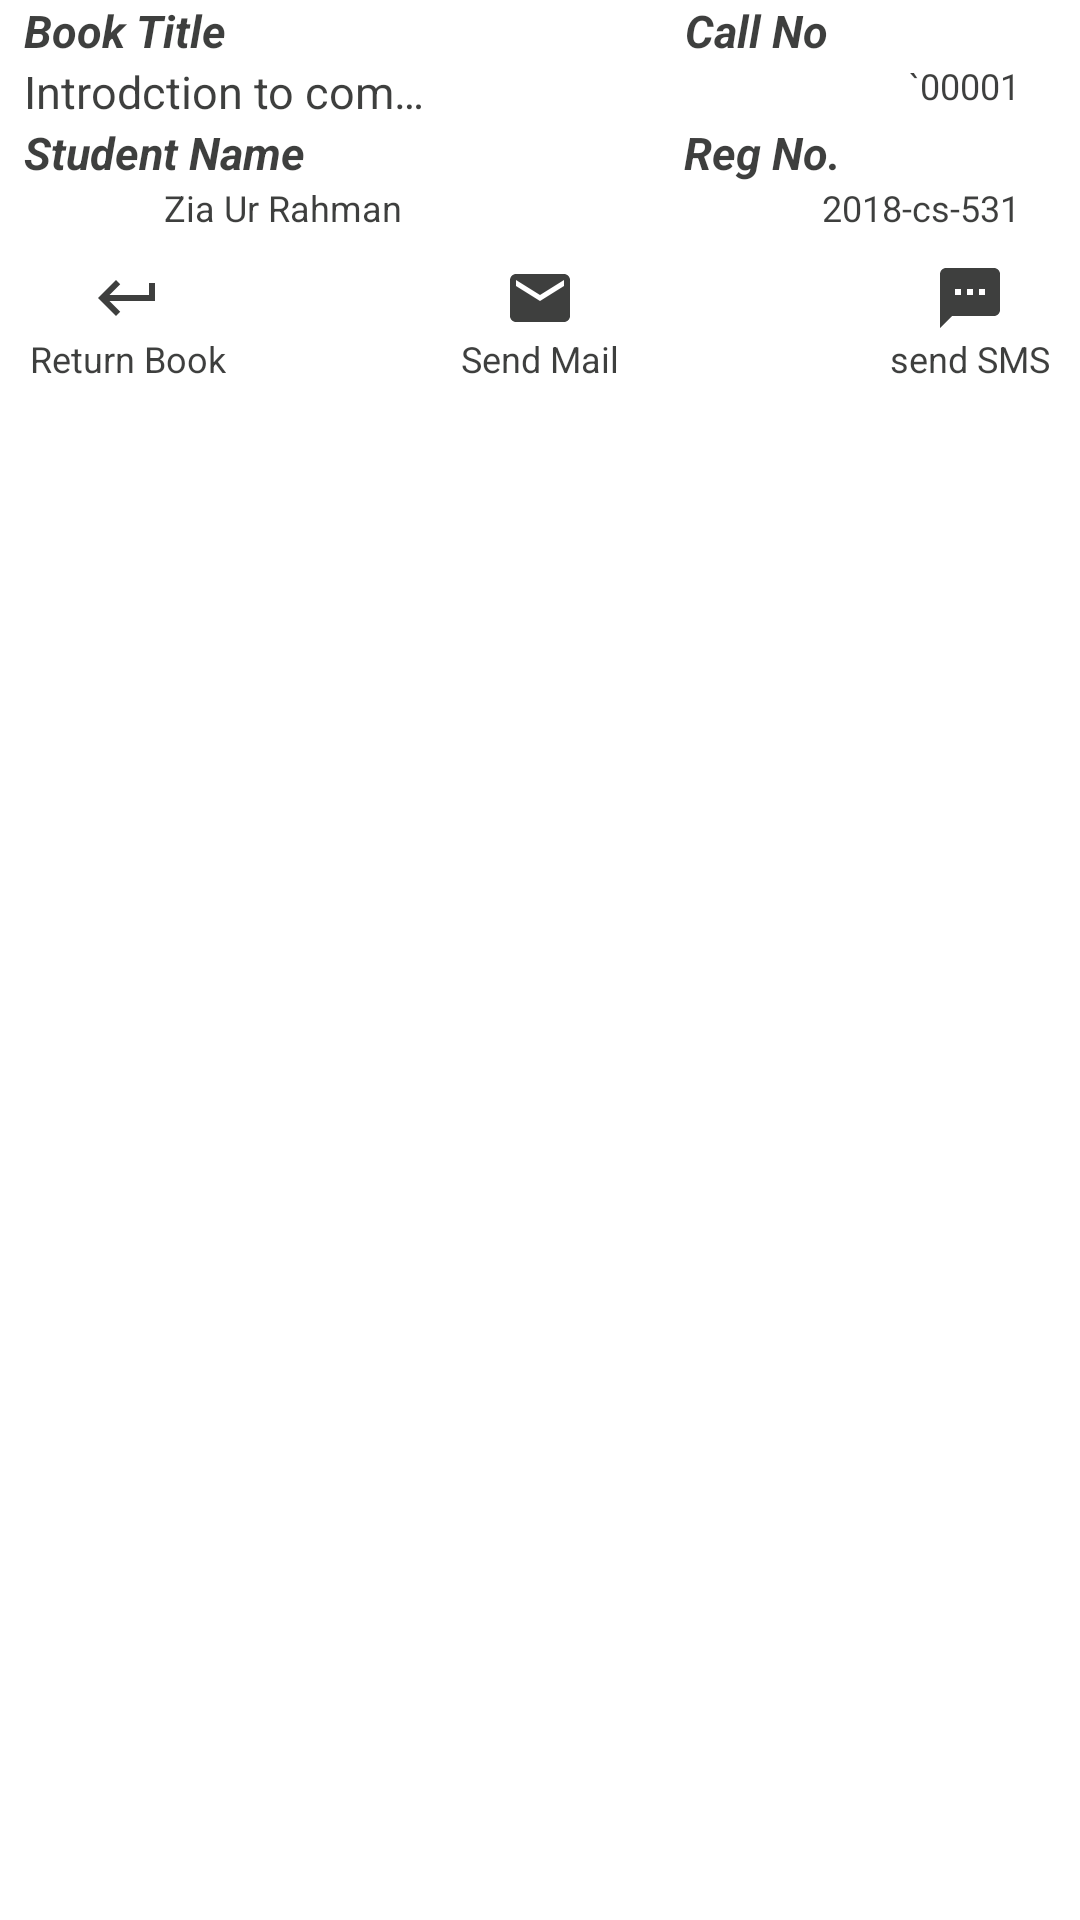

Reconstruct the res/layout file that produces this screen, plus the resources it refers to.
<!-- AndroidManifest.xml: application theme Theme.BarCodeReader -->
<!-- res/layout/issued_list.xml -->
<?xml version="1.0" encoding="utf-8"?>
<LinearLayout xmlns:android="http://schemas.android.com/apk/res/android"
    android:layout_width="match_parent"
    android:layout_height="match_parent"
    android:orientation="vertical"
    >

    <RelativeLayout
        android:layout_width="match_parent"
        android:layout_height="wrap_content">


        <TextView
            android:id="@+id/label_book_title"
            android:layout_width="wrap_content"
            android:layout_height="wrap_content"
            android:layout_alignParentLeft="true"
            android:layout_marginLeft="8sp"
            android:layout_toLeftOf="@id/label_call_no"
            android:ellipsize="end"
            android:ems="10"
            android:gravity="left"
            android:lines="1"
            android:text="Book Title"
            android:textSize="15sp"
            android:textColor="@color/black"
            android:textStyle="italic|bold"
            />

        <TextView
            android:id="@+id/label_call_no"
            android:layout_width="wrap_content"
            android:layout_height="wrap_content"
            android:layout_alignParentRight="true"
            android:ellipsize="end"
            android:ems="12"
            android:gravity="center"

            android:lines="1"
            android:text="Call No "
            android:textColor="@color/black"
            android:textSize="15sp"
            android:textStyle="italic|bold" />
    </RelativeLayout>
    <RelativeLayout
        android:layout_width="match_parent"
        android:layout_height="wrap_content">


        <TextView
            android:id="@+id/book_title"
            android:layout_width="wrap_content"
            android:layout_height="wrap_content"
            android:layout_alignParentLeft="true"
            android:layout_marginLeft="8sp"
            android:layout_toLeftOf="@id/call_no"
            android:ellipsize="end"
            android:ems="1"
            android:gravity="left"
            android:lines="1"
            android:text="Introdction to computer science and engineering"
            android:textColor="@color/purple_500"
            android:textSize="15sp" />

        <TextView
            android:id="@+id/call_no"
            android:layout_width="wrap_content"
            android:layout_height="wrap_content"
            android:layout_alignParentRight="true"

            android:layout_marginRight="20sp"
            android:ellipsize="end"
            android:ems="14"
            android:gravity="right"
            android:lines="1"
            android:text="`00001"
            android:textColor="@color/purple_500"
            android:textSize="12sp"

            />
    </RelativeLayout>
    <RelativeLayout
        android:layout_width="match_parent"
        android:layout_height="wrap_content">


        <TextView
            android:id="@+id/label_book_auther"
            android:layout_width="wrap_content"
            android:layout_height="wrap_content"
            android:layout_alignParentLeft="true"
            android:layout_marginLeft="8sp"
            android:layout_toLeftOf="@id/label_book_publisher"
            android:ellipsize="end"
            android:ems="10"
            android:gravity="left"
            android:lines="1"
            android:text="Student Name"
            android:textSize="15sp"
            android:textColor="@color/black"
            android:textStyle="bold|italic"
            />

        <TextView
            android:id="@+id/label_book_publisher"
            android:layout_width="wrap_content"
            android:layout_height="wrap_content"
            android:layout_alignParentRight="true"
            android:ellipsize="end"
            android:ems="12"
            android:gravity="center"
            android:lines="1"
            android:text="Reg No."
            android:textColor="@color/black"
            android:textSize="15sp"
            android:textStyle="bold|italic" />
    </RelativeLayout>
    <RelativeLayout

        android:layout_width="match_parent"
        android:layout_height="wrap_content">


        <TextView
            android:id="@+id/student_name"
            android:layout_width="wrap_content"
            android:layout_height="wrap_content"
            android:layout_alignParentLeft="true"
            android:layout_marginLeft="8sp"
            android:layout_marginRight="10sp"
            android:layout_toLeftOf="@id/reg_no"
            android:ellipsize="end"
            android:ems="10"
            android:gravity="right"
            android:lines="1"
            android:text="Zia Ur Rahman"
            android:textColor="@color/purple_500"
            android:textSize="12sp" />

        <TextView
            android:id="@+id/reg_no"
            android:layout_width="wrap_content"
            android:layout_height="wrap_content"
            android:layout_alignParentRight="true"
            android:layout_marginRight="20sp"
            android:ellipsize="end"
            android:ems="14"
            android:gravity="right"
            android:lines="1"
            android:text="2018-cs-531"
            android:textColor="@color/purple_500"
            android:textSize="12sp"

            />
    </RelativeLayout>
    <RelativeLayout
        android:layout_width="match_parent"
        android:layout_height="wrap_content"/>
    <RelativeLayout

        android:layout_width="match_parent"
        android:layout_height="wrap_content"/>


    <RelativeLayout
        android:layout_width="match_parent"
        android:layout_height="wrap_content"
        android:layout_marginTop="10sp"

        >

        <LinearLayout
            android:layout_width="wrap_content"
            android:layout_height="wrap_content"
            android:layout_marginLeft="10sp"
            android:orientation="vertical"
            android:id="@+id/return_book"

            >

            <ImageView
                android:layout_width="wrap_content"
                android:layout_height="wrap_content"
                android:layout_gravity="center"
                android:src="@drawable/return_book" />

            <TextView
                android:layout_width="wrap_content"
                android:layout_height="wrap_content"
                android:text="Return Book"
                android:textColor="@color/purple_500"
                android:textSize="12sp"

                />

        </LinearLayout>

        <LinearLayout
            android:id="@+id/send_mail"
            android:layout_width="wrap_content"
            android:layout_height="wrap_content"
            android:layout_centerHorizontal="true"
            android:layout_marginLeft="10sp"
            android:orientation="vertical"

            >

            <ImageView
                android:layout_width="wrap_content"
                android:layout_height="wrap_content"
                android:layout_gravity="center"
                android:src="@drawable/send_mail" />

            <TextView
                android:layout_width="wrap_content"
                android:layout_height="wrap_content"
                android:text="Send Mail"
                android:textColor="@color/purple_500"
                android:textSize="12sp"

                />

        </LinearLayout>

        <LinearLayout
            android:layout_width="wrap_content"
            android:layout_height="wrap_content"
            android:layout_alignParentRight="true"
            android:layout_marginLeft="10sp"
            android:layout_marginRight="10sp"
            android:orientation="vertical"
            android:id="@+id/send_sms"

            >

            <ImageView
                android:layout_width="wrap_content"
                android:layout_height="wrap_content"
                android:layout_gravity="center"
                android:src="@drawable/send_sms" />

            <TextView
                android:layout_width="wrap_content"
                android:layout_height="wrap_content"
                android:text="send SMS"
                android:textColor="@color/purple_500"
                android:textSize="12sp" />

        </LinearLayout>

    </RelativeLayout>
</LinearLayout>
<!-- resources referenced by this layout -->
<resources>
  <color name="black">#DC1F201F</color>
  <color name="purple_500">#DC1F201F</color>
  <!-- drawable return_book (drawable) -->
  <vector xmlns:android="http://schemas.android.com/apk/res/android"
      android:width="24dp"
      android:height="24dp"
      android:viewportWidth="24"
      android:viewportHeight="24"
      android:tint="@color/purple_500">
    <path
        android:fillColor="@android:color/white"
        android:pathData="M19,7v4H5.83l3.58,-3.59L8,6l-6,6 6,6 1.41,-1.41L5.83,13H21V7z"/>
  </vector>
  <!-- drawable send_mail (drawable) -->
  <vector xmlns:android="http://schemas.android.com/apk/res/android"
      android:width="24dp"
      android:height="24dp"
      android:viewportWidth="24"
      android:viewportHeight="24"
      android:tint="@color/purple_500">
    <path
        android:fillColor="@android:color/white"
        android:pathData="M20,4L4,4c-1.1,0 -1.99,0.9 -1.99,2L2,18c0,1.1 0.9,2 2,2h16c1.1,0 2,-0.9 2,-2L22,6c0,-1.1 -0.9,-2 -2,-2zM20,8l-8,5 -8,-5L4,6l8,5 8,-5v2z"/>
  </vector>
  <!-- drawable send_sms (drawable) -->
  <vector xmlns:android="http://schemas.android.com/apk/res/android"
      android:width="24dp"
      android:height="24dp"
      android:viewportWidth="24"
      android:viewportHeight="24"
      android:tint="@color/purple_500">
    <path
        android:fillColor="@android:color/white"
        android:pathData="M20,2L4,2c-1.1,0 -1.99,0.9 -1.99,2L2,22l4,-4h14c1.1,0 2,-0.9 2,-2L22,4c0,-1.1 -0.9,-2 -2,-2zM9,11L7,11L7,9h2v2zM13,11h-2L11,9h2v2zM17,11h-2L15,9h2v2z"/>
  </vector>
  <style name="Theme.BarCodeReader" parent="Theme.MaterialComponents.DayNight.DarkActionBar">
          
  
          <item name="colorPrimary">@color/purple_500</item>
          <item name="colorPrimaryVariant">@color/purple_700</item>
          <item name="colorOnPrimary">@color/white</item>
          
          <item name="colorSecondary">@color/teal_200</item>
          <item name="colorSecondaryVariant">@color/teal_700</item>
          <item name="colorOnSecondary">@color/black</item>
          
          <item name="android:statusBarColor" tools:targetApi="l">?attr/colorPrimaryVariant</item>
          
      </style>
  <color name="purple_700">#DC1F201F</color>
  <color name="white">#FFFF</color>
  <color name="teal_200">#DC1F201F</color>
  <color name="teal_700">#DC1F201F</color>
</resources>
